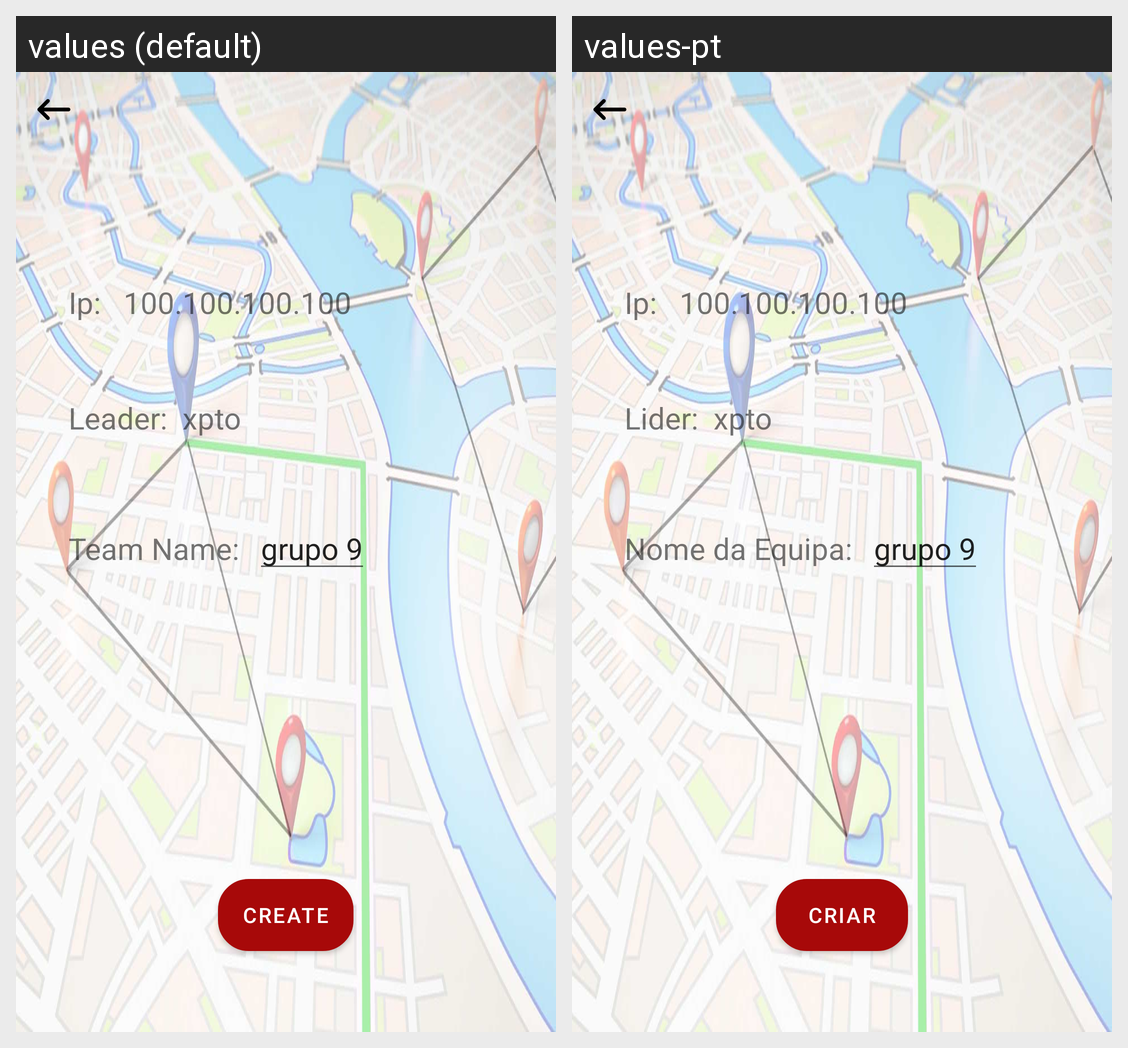

Locale-by-locale string values for the Android screen shown in this grid:
Android screen res/layout/activity_criar_equipa.xml rendered under 2 locales, left to right: values (default), values-pt. Device: Nexus 5 (rendered at 1080×1920; each locale shown at half size, 540×960, under a caption strip naming it); theme Theme.PolyDraw.
Strings drawn on this screen, with the default value and each locale's value (text and hints the layout hard-codes, and strings that could not be matched under every locale, appear in the picture but are not listed):

tvLeader
  values: Leader:
  values-pt: Lider:

tvTeamName
  values: Team Name:
  values-pt: Nome da Equipa:

btCreate
  values: Create
  values-pt: Criar
